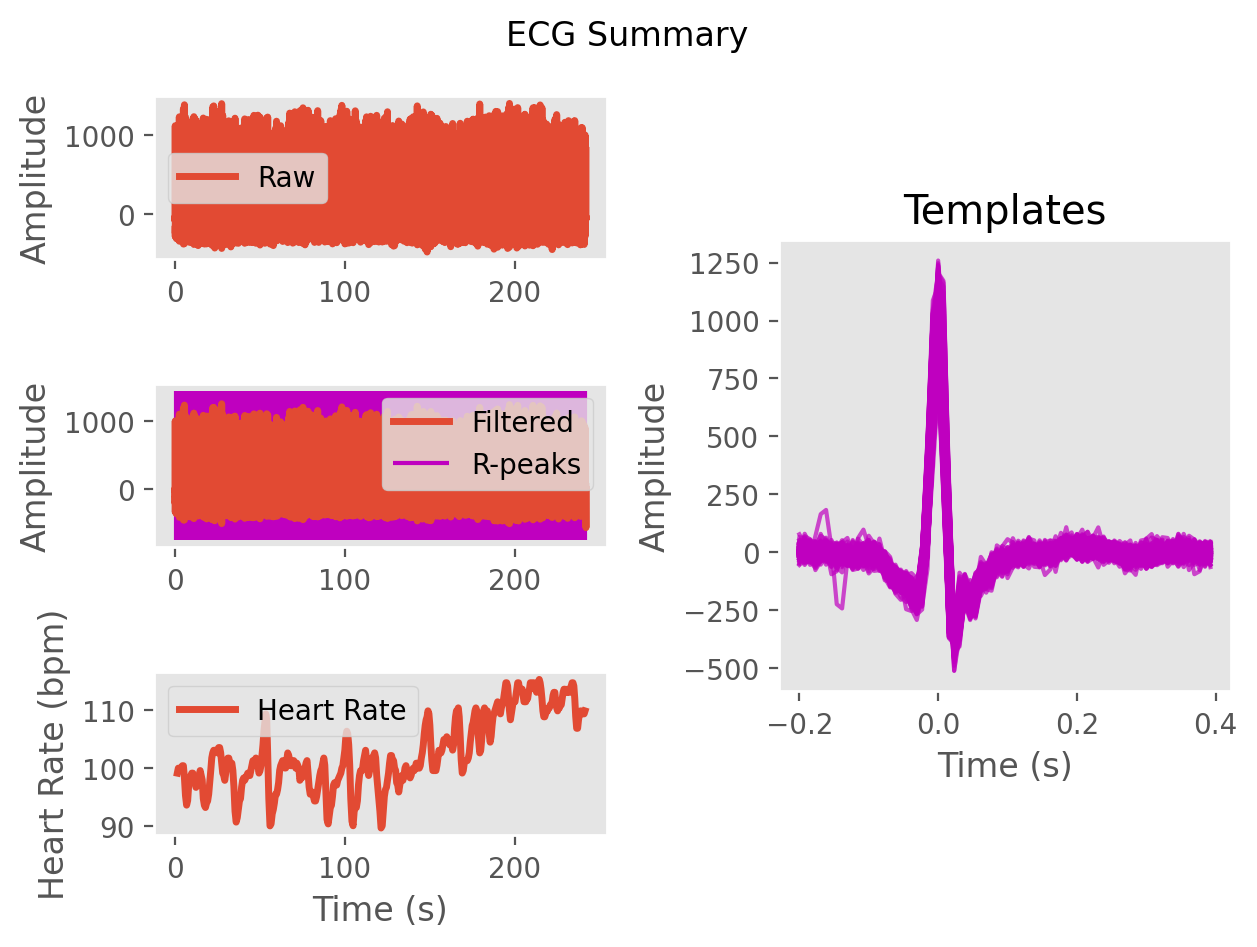

The data file committed next to this chart (first rows):
ECG, -3.051784329682838, 4.282616293363015, 11.319851796115119, -7.1115729711495455, -23.377396859249195, -7.930607475610411, -3.372089661940832, -19.82082714397741, -19.695658208118573, -27.21673197271176, -72.90824872211537, -118.4543892117254, -135.9752181809068, -142.9121058816387, -160.77595706381888, -195.98566069264257, -202.05443352191637, -36.58724211342869, 436.89051219449635, 994.4185900868317, 1006.4750532420978, 308.94644444211775, -324.25041207497975
Time (s), 0.0, 0.007692, 0.01538, 0.02308, 0.03077, 0.03846, 0.04615, 0.05385, 0.06154, 0.06923, 0.07692, 0.08462, 0.09231, 0.1, 0.1077, 0.1154, 0.1231, 0.1308, 0.1385, 0.1462, 0.1538, 0.1615, 0.1692
Rpeaks, 98, 177, 255, 332, 411, 489, 566, 644, 722, 804, 890, 972, 1052, 1131, 1210, 1289, 1367, 1446, 1527, 1607, 1688, 1768, 1846
IBI Series, 79.0, 78.0, 77.0, 79.0, 78.0, 77.0, 78.0, 78.0, 82.0, 86.0, 82.0, 80.0, 79.0, 79.0, 79.0, 78.0, 79.0, 81.0, 80.0, 81.0, 80.0, 78.0, 80.0
Heart Rate, 1.362, 1.962, 2.554, 3.162, 3.762, 4.354, 4.954, 5.554, 6.185, 6.846, 7.477, 8.092, 8.7, 9.308, 9.915, 10.52, 11.12, 11.75, 12.36, 12.98, 13.6, 14.2, 14.82
